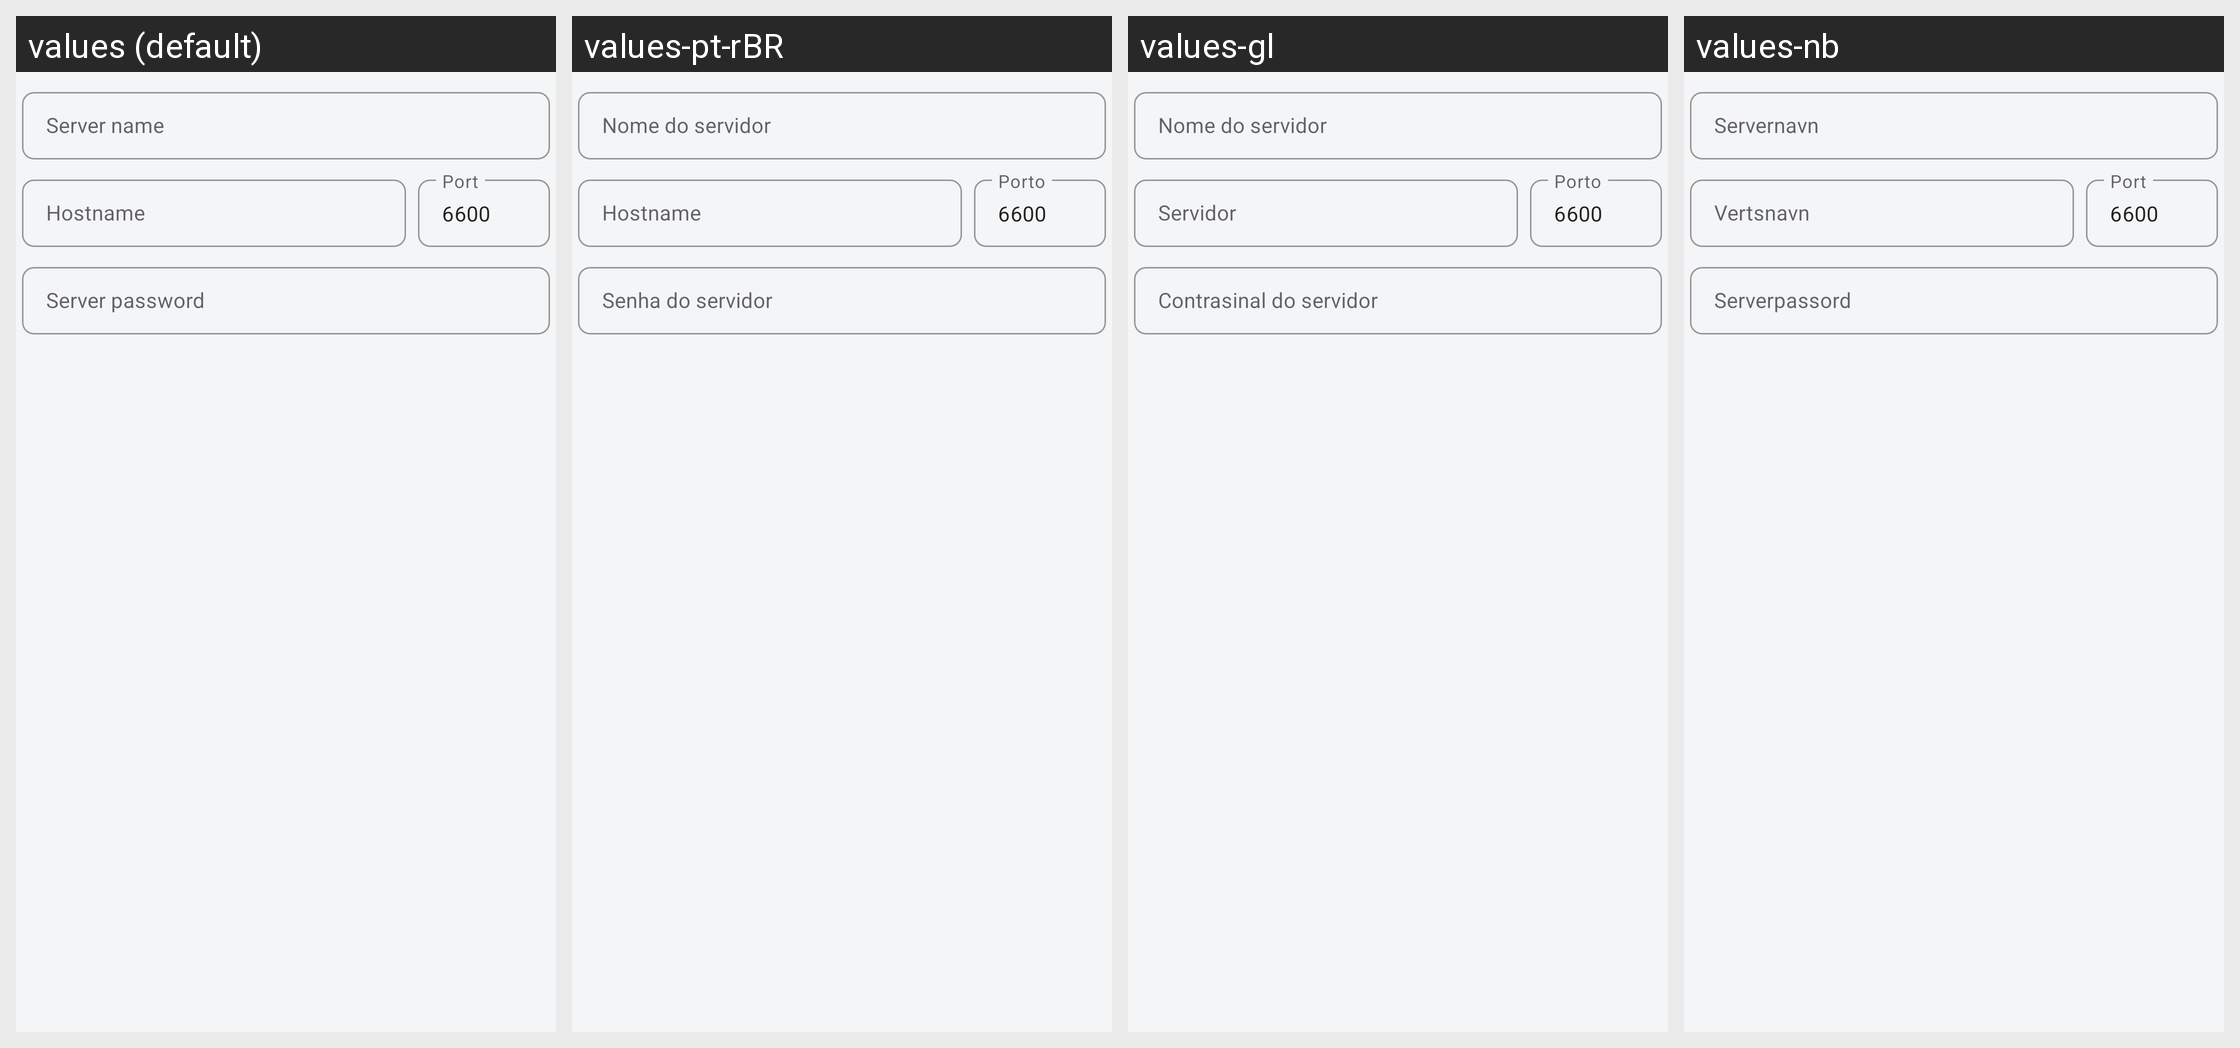

The same Android screen rendered under several of its app's locales, left to right. List the strings drawn on it with the default value and each locale's translation.
Android screen res/layout/layout_server_alert.xml rendered under 4 locales, left to right: values (default), values-pt-rBR, values-gl, values-nb. Device: Nexus 5 (rendered at 1080×1920; each locale shown at half size, 540×960, under a caption strip naming it); theme MyMaterialTheme.
Other locales in the repository, not shown: values-ca, values-cs, values-da, values-de, values-el, values-en, values-es, values-eu, values-fi, values-fr, values-hu, values-in, values-it, values-nl, values-nn, values-pl, values-ru, values-sk, values-tr, values-zh, values-zh-rCN.
Strings drawn on this screen, with the default value and each locale's value (text and hints the layout hard-codes, and strings that could not be matched under every locale, appear in the picture but are not listed):

alert_select_mpd_server_name
  values: Server name
  values-pt-rBR: Nome do servidor
  values-gl: Nome do servidor
  values-nb: Servernavn

hostname
  values: Hostname
  values-pt-rBR: Hostname
  values-gl: Servidor
  values-nb: Vertsnavn

port
  values: Port
  values-pt-rBR: Porto
  values-gl: Porto
  values-nb: Port

alert_select_mpd_server_password
  values: Server password
  values-pt-rBR: Senha do servidor
  values-gl: Contrasinal do servidor
  values-nb: Serverpassord
